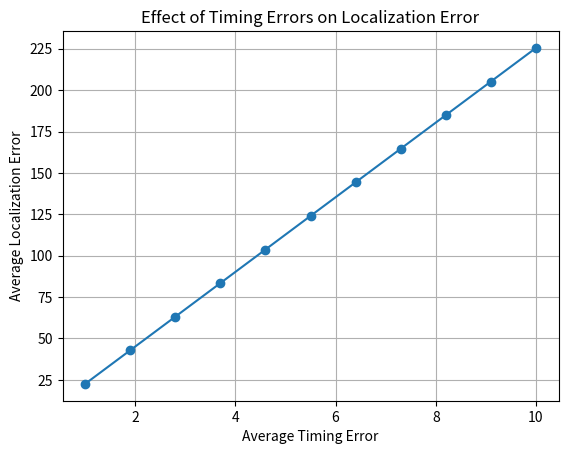

Python code for this plot:
import numpy as np
import random
import matplotlib.pyplot as plt

time_of_flights =([3.162277660168379e-07, 1.201850425154663e-06, 8.376554582086042e-07, 2.1937410968480306e-06, 5.678908345800274e-07])
def euclidean_distance(n, error_factor):
    # Calculate error bounds based on the given error factor
    err_strt  = 1e-09
    err_end = 1e-08
    reg = 50
    random.seed(reg)
    # Introduce a random error within the calculated bounds
    errror = random.uniform(err_strt , err_end)
    d = (n + errror* error_factor) * 300000000
    return d

# Calculation Euclidian Distance
def distance_error(vector1, vector2):
    distance = np.linalg.norm(vector2 - vector1)
    return distance


# known points Coordinates
x1, y1, z1 = 60, 30, 50
x2, y2, z2 = 300, 400, 100
x3, y3, z3 = -150, 95, 75
x4, y4, z4 = 700, -50, -125
x5, y5, z5 = 260, 120, 45


# Vary the error factor from 1 to 10
error_factors = np.linspace(1, 10, 11)
avg_errors = []

# Loop through different error factors
for error_factor in error_factors:
    # Calculate distances with introduced errors
    r1 = euclidean_distance(time_of_flights[0], error_factor)
    r2 = euclidean_distance(time_of_flights[1], error_factor)
    r3 = euclidean_distance(time_of_flights[2], error_factor)
    r4 = euclidean_distance(time_of_flights[3], error_factor)
    r5 = euclidean_distance(time_of_flights[4], error_factor)

    # Create the matrix A for trilateration
    A = np.array([
        [2*(x2-x1), 2*(y2-y1), 2*(z2-z1)],
        [2*(x3-x2), 2*(y3-y2), 2*(z3-z2)],
        [2*(x4-x3), 2*(y4-y3), 2*(z4-z3)],
        [2*(x5-x4), 2*(y5-y4), 2*(z5-z4)]
    ])

    # Create the vector b for trilateration
    b = np.array([
        [r1**2 - r2**2 + x2**2 - x1**2 + y2**2 - y1**2 + z2**2 - z1**2],
        [r2**2 - r3**2 + x3**2 - x2**2 + y3**2 - y2**2 + z3**2 - z2**2],
        [r3**2 - r4**2 + x4**2 - x3**2 + y4**2 - y3**2 + z4**2 - z3**2],
        [r4**2 - r5**2 + x5**2 - x4**2 + y5**2 - y4**2 + z5**2 - z4**2]
    ])

    # Calculate the solution using matrix inverse for comparison
    solution = (100,100,100)
    solution2 = np.linalg.solve(A.T @ A, A.T @ b)

    # Calculate and store the distance error
    error = distance_error(solution, solution2)
    avg_errors.append(error)

# Plotting the results
plt.plot(error_factors, avg_errors, marker='o')
plt.xlabel('Average Timing Error')
plt.ylabel('Average Localization Error')
plt.title('Effect of Timing Errors on Localization Error')
plt.grid()
plt.show()

'''
The Function euclidean_distance(n, error_factor) calculates the Euclidean distance for 
signal arrival times while introducing timing errors. The error factor ranges from 1 to 
10. It generates a random error within defined bounds (err_strt and err_end), multiplies 
it by the error factor, and calculates the distance.
distance_error(vector1, vector2) This function calculates the Euclidean distance between 
two vectors using the np.linalg.norm() function from the NumPy library.


Initially we are provided with the satellite coordinates.
:- Varying Error Factors and Calculating Errors: The code varies the error factor from 1 to 
10 and calculates the average errors for each factor. The loop simulates errors, calculates 
distances, and constructs the matrix A and vector b for trilateration.
:- Comparison Solution: The code calculates the solution using a manually specified user position. 
It then calculates another solution using the matrix inverse for comparison purposes.
:- Calculating Distance Errors: The code calculates and stores the distance error between 
the manually specified solution and the matrix-inverse solution.

:- At Last Plotting the Results:
The code utilizes the matplotlib.pyplot library to plot the effect of timing errors on localization
error. The error factors are plotted on the x-axis, and the distance errors are plotted on the y-axis.
'''